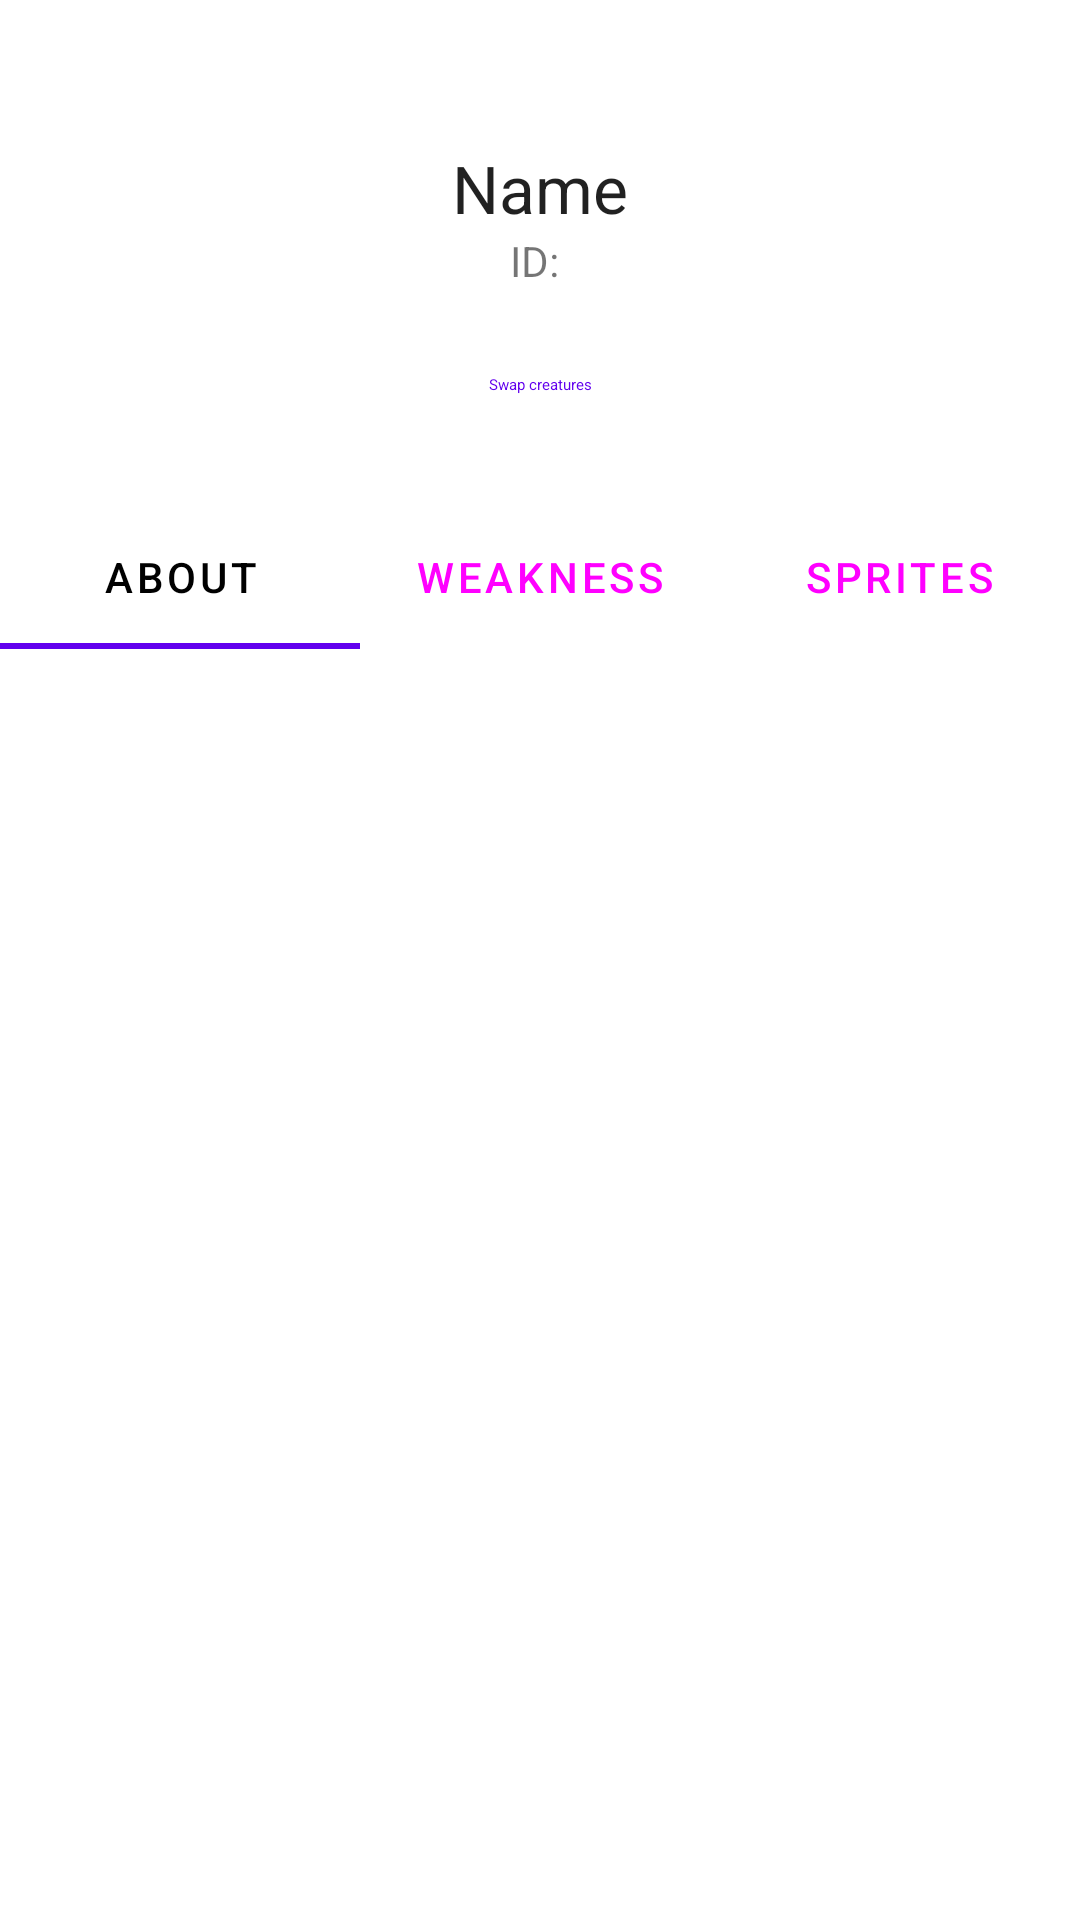

Here is an Android app screen rendered from its layout file. Give the layout XML and the strings, colors and styles it references.
<!-- AndroidManifest.xml: fallback theme Theme.MaterialComponents.DayNight.NoActionBar -->
<!-- res/layout/activity_info.xml -->
<?xml version="1.0" encoding="utf-8"?>
<androidx.core.widget.NestedScrollView
    xmlns:android="http://schemas.android.com/apk/res/android"
    xmlns:app="http://schemas.android.com/apk/res-auto"
    android:layout_width="match_parent"
    android:layout_height="wrap_content">

    <LinearLayout
        android:layout_width="match_parent"
        android:layout_height="wrap_content"
        android:orientation="vertical">

        <LinearLayout
            android:backgroundTint="@android:color/transparent"
            android:id="@+id/mainCard"
            android:layout_width="match_parent"
            android:layout_height="wrap_content"
            android:orientation="vertical">

            <LinearLayout
                android:orientation="vertical"
                android:layout_width="match_parent"
                android:layout_height="wrap_content"
                android:paddingTop="16dp"
                android:paddingHorizontal="16dp">

                <LinearLayout
                    android:layout_width="match_parent"
                    android:layout_height="wrap_content"
                    android:orientation="horizontal">

                    <View
                        android:layout_width="0dp"
                        android:layout_height="0dp"
                        android:layout_weight="1"
                        android:visibility="invisible"/>


                    <ImageView
                        android:id="@+id/sprite"
                        android:layout_width="0dp"
                        android:layout_height="wrap_content"
                        android:layout_margin="16dp"
                        android:layout_weight="3"
                        android:scaleType="fitCenter"
                        android:adjustViewBounds="true"
                        android:layout_gravity="center"
                        android:clipToPadding="false"/>

                    <View
                        android:layout_width="0dp"
                        android:layout_height="0dp"
                        android:layout_weight="1"
                        android:visibility="invisible" />

                </LinearLayout>

                <LinearLayout
                    android:layout_width="match_parent"
                    android:layout_height="wrap_content"
                    android:id="@+id/main"
                    android:layout_weight="2"
                    android:orientation="vertical"
                    android:gravity="center"
                    android:paddingBottom="16dp">

                    <TextView
                        android:id="@+id/name"
                        android:layout_width="wrap_content"
                        android:layout_height="wrap_content"
                        android:textAppearance="@style/TextAppearance.Material3.TitleLarge"
                        android:textAlignment="center"
                        android:text="@string/name"/>

                    <TextView
                        android:id="@+id/id"
                        android:layout_width="wrap_content"
                        android:layout_height="wrap_content"
                        android:text="@string/id"/>

                    <com.google.android.material.button.MaterialButton
                        android:id="@+id/swap"
                        style="@style/Widget.Material3.Button.TextButton"
                        android:layout_width="wrap_content"
                        android:layout_height="wrap_content"
                        app:icon="@drawable/ic_swap"
                        android:layout_marginTop="8dp"
                        android:text="Swap creatures"/>

                </LinearLayout>

            </LinearLayout>

            <com.google.android.material.tabs.TabLayout
                android:id="@+id/tabs"
                android:layout_width="match_parent"
                android:layout_height="wrap_content"
                style="@style/Widget.Material3.TabLayout.Secondary">

                <com.google.android.material.tabs.TabItem
                    android:layout_width="wrap_content"
                    android:layout_height="wrap_content"
                    android:text="About"
                    />

                <com.google.android.material.tabs.TabItem
                    android:layout_width="wrap_content"
                    android:layout_height="wrap_content"
                    android:text="Weakness"
                    />

                <com.google.android.material.tabs.TabItem
                    android:layout_width="wrap_content"
                    android:layout_height="wrap_content"
                    android:text="Sprites"
                    />

            </com.google.android.material.tabs.TabLayout>

            <androidx.viewpager2.widget.ViewPager2
                xmlns:android="http://schemas.android.com/apk/res/android"
                android:id="@+id/pager"
                android:layout_width="match_parent"
                android:layout_height="match_parent" />

            <LinearLayout
                android:id="@+id/about_tab"
                style="@style/TabContainer" />

            <LinearLayout
                android:id="@+id/evolutions_tab"
                android:visibility="gone"
                style="@style/TabContainer" />

            <LinearLayout
                android:id="@+id/sprites_tab"
                android:visibility="gone"
                style="@style/TabContainer" />

        </LinearLayout>

    </LinearLayout>


</androidx.core.widget.NestedScrollView>
<!-- resources referenced by this layout -->
<resources>
  <string name="id">ID:\ </string>
  <string name="name">Name</string>
</resources>
